The GitHub repository uwenayoallain/alu-mlp-summative contains a labelled image folder "data" with 5 categories: cercospora leaf spot, healthy, leaf miner, phoma leaf disease, coffee leaf rust. Examples follow, each with its label.

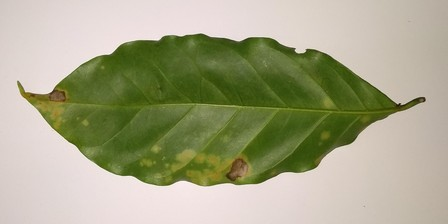
Label: coffee leaf rust

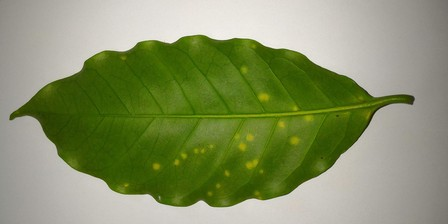
Label: coffee leaf rust

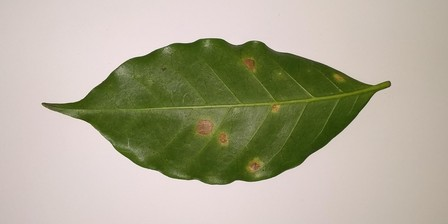
Label: cercospora leaf spot

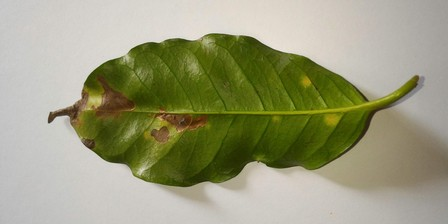
Label: leaf miner

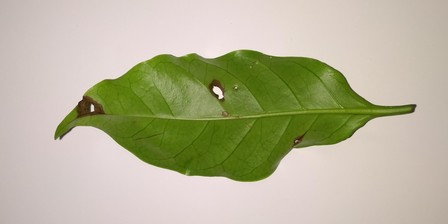
Label: phoma leaf disease

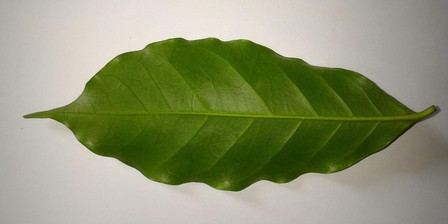
Label: healthy
